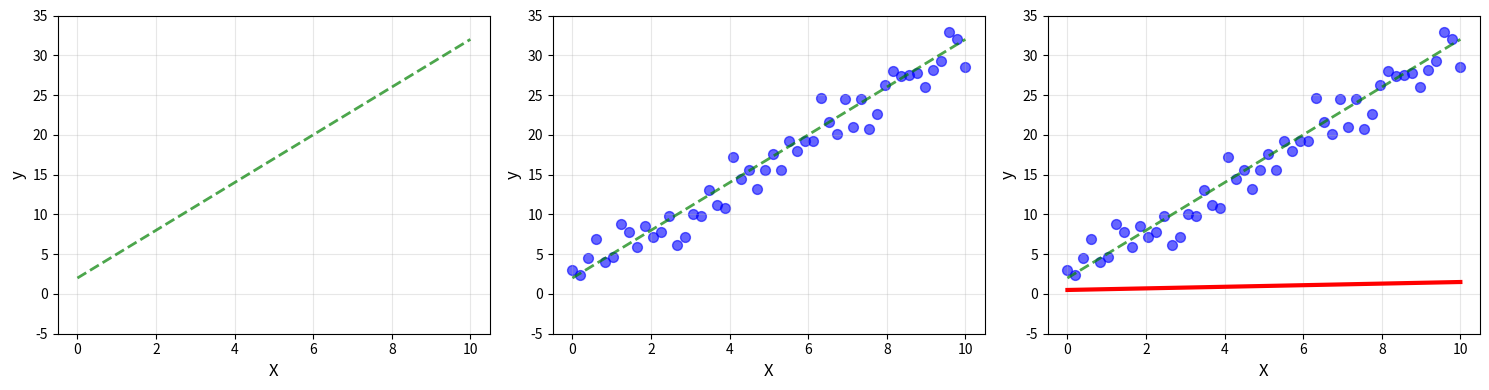

Reproduce this figure in Python.
import numpy as np
import matplotlib.pyplot as plt


np.random.seed(42)
X = np.linspace(0, 10, 50)
y_true = 3 * X + 2
noise = np.random.normal(0, 2, 50)
y = y_true + noise

w = 0.1 
b = 0.5
learning_rate = 0.01
iterations = [0, 1, 2, 3, 4, 5]
saved_states = []



# Create figure with 3 subplots
y_pred_first = w * X + b
fig, axes = plt.subplots(1, 3, figsize=(15, 4))



# Plot 1: True line only
axes[0].plot(X, y_true, 'g--', linewidth=2, label='True line (y = 3x + 2)', alpha=0.7)
axes[0].set_xlabel('X', fontsize=12)
axes[0].set_ylabel('y', fontsize=12)
axes[0].grid(True, alpha=0.3)
axes[0].set_ylim(-5, 35)
axes[0].set_xlim(-0.5, 10.5)

# Plot 2: True line and data points
axes[1].plot(X, y_true, 'g--', linewidth=2, label='True line (y = 3x + 2)', alpha=0.7)
axes[1].scatter(X, y, color='blue', alpha=0.6, s=50, label='Data points')
axes[1].set_xlabel('X', fontsize=12)
axes[1].set_ylabel('y', fontsize=12)
axes[1].grid(True, alpha=0.3)
axes[1].set_ylim(-5, 35)
axes[1].set_xlim(-0.5, 10.5)

# Plot 3: Both lines and data points
axes[2].scatter(X, y, color='blue', alpha=0.6, s=50, label='Data points')
axes[2].plot(X, y_pred_first, 'r-', linewidth=3, label=f'Fitted line (y = {w}x + {b})')
axes[2].plot(X, y_true, 'g--', linewidth=2, label='True line (y = 3x + 2)', alpha=0.7)
axes[2].set_xlabel('X', fontsize=12)
axes[2].set_ylabel('y', fontsize=12)
axes[2].grid(True, alpha=0.3)
axes[2].set_ylim(-5, 35)
axes[2].set_xlim(-0.5, 10.5)

plt.tight_layout()
plt.show()

plt.tight_layout()
plt.show()

for epoch in range(max(iterations) + 1):
    y_pred = w * X + b
    error = np.mean((y - y_pred) ** 2)
    
    if epoch in iterations:
        saved_states.append({
            'epoch': epoch,
            'w': w,
            'b': b,
            'y_pred': y_pred.copy(),
            'error': error
        })
    
    dw = -2 * np.mean(X * (y - y_pred))
    db = -2 * np.mean(y - y_pred)
    
    w = w - learning_rate * dw
    b = b - learning_rate * db




"""
import matplotlib.pyplot as plt

# Create and save 5 separate images
for i, state in enumerate(saved_states):
    plt.figure(figsize=(8, 6))
    
    # Plot data points
    plt.scatter(X, y, alpha=0.6, s=50, label='Data points', color='blue')
    
    # Plot fitted line
    plt.plot(X, state['y_pred'], 'r-', linewidth=3, label='Fitted line')
    
    # Plot true line
    plt.plot(X, y_true, 'g--', linewidth=2, label='True line (y=3x+2)', alpha=0.7)
    
    plt.title(f'Linear Regression - Iteration {state["epoch"]}\n' + 
              f'Parameters: w={state["w"]:.3f}, b={state["b"]:.3f} | Error={state["error"]:.2f}',
              fontsize=14, fontweight='bold')
    plt.xlabel('X', fontsize=12)
    plt.ylabel('y', fontsize=12)
    plt.legend(fontsize=11)
    plt.grid(True, alpha=0.3)
    plt.ylim(-5, 35)
    plt.xlim(-0.5, 10.5)
    
    # Save the figure
    filename = f'linear_regression_iteration_{state["epoch"]:04d}.png'
    plt.savefig(filename, dpi=150, bbox_inches='tight')
    print(f"Saved: {filename}")
    plt.close()

print(f"\n All 5 images saved successfully!")
print(f"\nFinal parameters:")
print(f"Slope (w): {saved_states[-1]['w']:.3f} (true value: 3.0)")
print(f"Intercept (b): {saved_states[-1]['b']:.3f} (true value: 2.0)")
"""